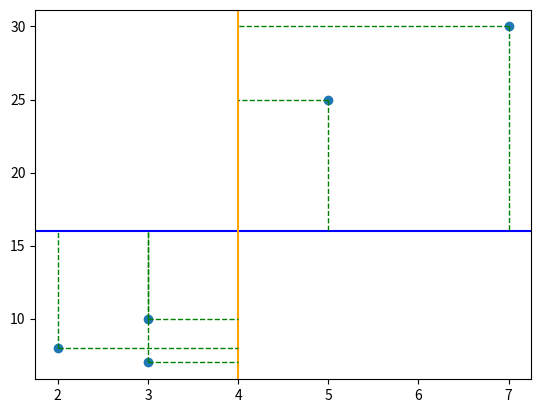

Reproduce this figure in Python.
# scatter 10 correlated points with a given correlation coefficient

import numpy as np
import matplotlib.pyplot as plt

np.random.seed(0)

# generate 10 correlated points
x = [5.0, 2.0, 3.0, 7.0, 3.0]
y = [25.0, 8.0, 7.0, 30.0, 10.0]

# compute standard deviations
x_std = np.std(x)
y_std = np.std(y)

# plot horizontal line at mean of y
plt.axhline(np.mean(y), color="blue", linewidth=1.5)

# plot vertical line at mean of x
plt.axvline(np.mean(x), color="orange", linewidth=1.5)

mean_x = np.mean(x)
mean_y = np.mean(y)

acc = 0

for x_, y_ in zip(x, y):
    t = (y_ - mean_y) * (x_ - mean_x)
    acc += t
    # plot line that goes from the first point to the horizontal line at the mean of y
    plt.plot([x_, x_], [y_, mean_y], color="red" if t < 0 else "green", linestyle="dashed", linewidth=1)

    # for the same point plot a line that goes from the point to the vertical line at the mean of x
    plt.plot([x_, mean_x], [y_, y_], color="red" if t < 0 else "green", linestyle="dashed", linewidth=1)

print(acc)

r = acc / (x_std * y_std)
m = r * (y_std / x_std)


print(r)
print(f"Standard deviation of x: {x_std}")
print(f"Standard deviation of y: {y_std}")

# plot the points
plt.scatter(x, y)


# plot the regression line
# plt.plot(x, slope * x + intercept, color="red")

# show the plot
plt.show()
